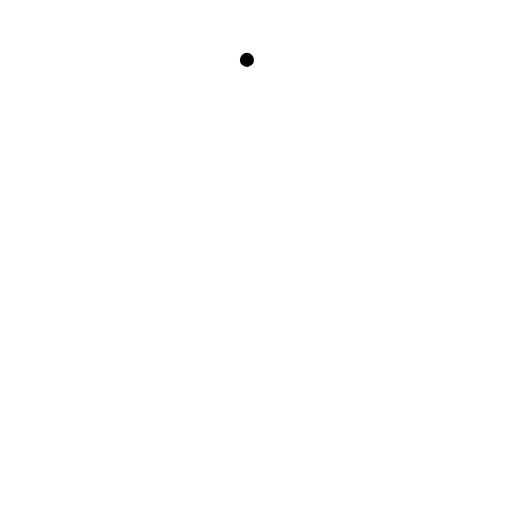
t = 0.00 s
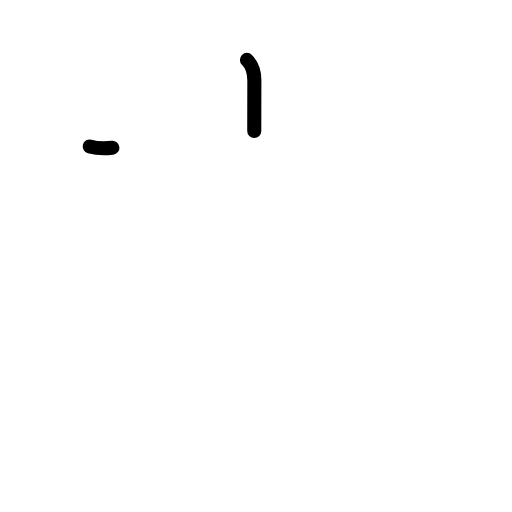
t = 1.17 s
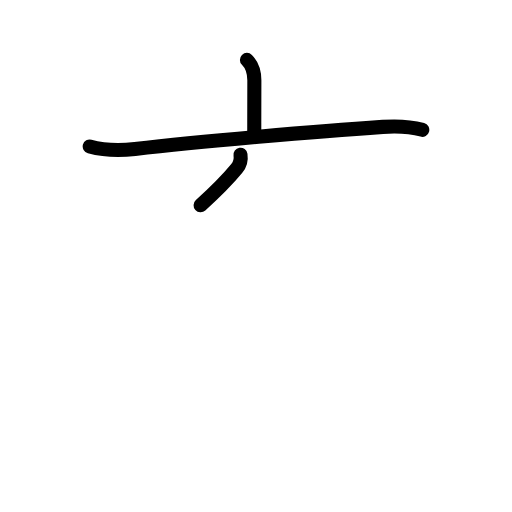
t = 2.38 s
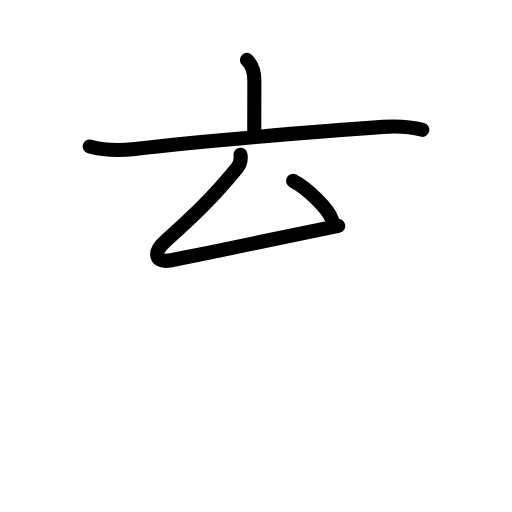
t = 3.50 s
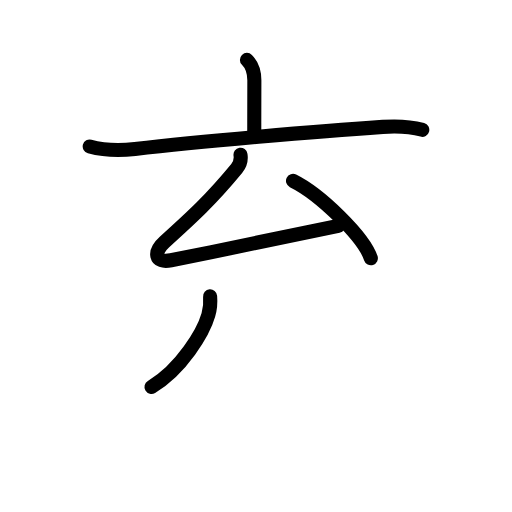
t = 4.75 s
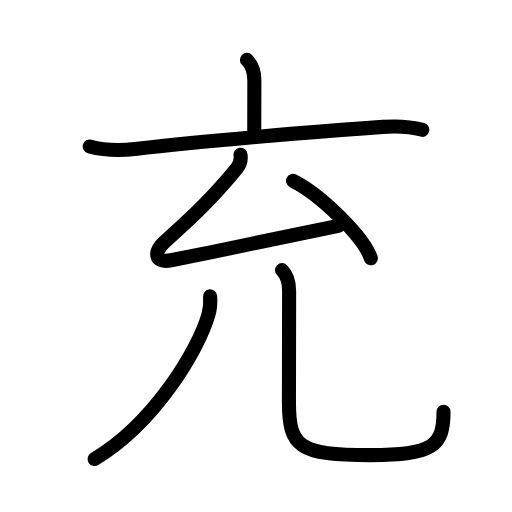
t = 6.00 s

The animated SVG that drew these frames (rendered in a browser with its animation timeline set to each time). Animation: 21 SMIL elements (animate=21); one cycle of 6.00 s.

<?xml version="1.0" encoding="UTF-8"?>
<!--
AniKanjiVG is licensed by CC-BY-SA Paul C. Sommerhoff (https://bitbucket.org/sommerhoff/anikanjivg).
AniKanjiVG uses KanjiVG which is licensed by CC-BY-SA Ulrich Apel (http://kanjivg.tagaini.net).
See also http://creativecommons.org/licenses/by-sa/3.0/
-->
<svg xmlns:kvg='http://kanjivg.tagaini.net' xmlns='http://www.w3.org/2000/svg' width='109' height='109' viewBox='0 0 109 109' style='fill:none;stroke:#000000;stroke-width:3;stroke-linecap:round;stroke-linejoin:round;' id="kvg:kanji_05145"><g id="kvg:05145" kvg:element="充"><g id="kvg:05145-g1" kvg:position="top"><g id="kvg:05145-g2" kvg:element="亠" kvg:radical="nelson" kvg:phon="育V1"><path id="kvg:05145-s1" kvg:type="㇑a" d="M52.57,12.75c1.15,1.15,1.58,2.62,1.58,4.36c0,3.86-0.02,7.27-0.02,10.77"><animate attributeName="d" begin="0.0s" dur="0.5s" from="M52.57,12.75C52.57,12.75,52.57,12.75,52.57,12.75" to="M52.57,12.75c1.15,1.15,1.58,2.62,1.58,4.36" />
<animate attributeName="d" begin="0.5s" dur="0.5s" from="M52.57,12.75c1.15,1.15,1.58,2.62,1.58,4.36c0,0,0,0,0,0,0" to="M52.57,12.75c1.15,1.15,1.58,2.62,1.58,4.36c0,3.86-0.02,7.27-0.02,10.77" />
</path>
<path id="kvg:05145-s2" kvg:type="㇐" d="M19.1,31.18c3.02,0.82,6.35,0.91,9.64,0.53c13.63-1.58,38.93-3.78,52.76-4.7c2.51-0.17,5.62-0.14,8.4,0.63"><animate attributeName="d" begin="1.0s" dur="0.3333333333333333s" from="M19.1,31.18C19.1,31.18,19.1,31.18,19.1,31.18" to="M19.1,31.18c3.02,0.82,6.35,0.91,9.64,0.53" />
<animate attributeName="d" begin="1.3333333333333333s" dur="0.3333333333333333s" from="M19.1,31.18c3.02,0.82,6.35,0.91,9.64,0.53c0,0,0,0,0,0,0" to="M19.1,31.18c3.02,0.82,6.35,0.91,9.64,0.53c13.63-1.58,38.93-3.78,52.76-4.7" />
<animate attributeName="d" begin="1.6666666666666665s" dur="0.3333333333333333s" from="M19.1,31.18c3.02,0.82,6.35,0.91,9.64,0.53c13.63-1.58,38.93-3.78,52.76-4.7c0,0,0,0,0,0,0" to="M19.1,31.18c3.02,0.82,6.35,0.91,9.64,0.53c13.63-1.58,38.93-3.78,52.76-4.7c2.51-0.17,5.62-0.14,8.4,0.63" />
<animate attributeName="d" begin="0s" dur="1.0s" from="M-100,-100" to="M-100,-100" />
</path>
</g>
<g id="kvg:05145-g3" kvg:element="允" kvg:part="1"><g id="kvg:05145-g4" kvg:element="厶" kvg:phon="育V2"><path id="kvg:05145-s3" kvg:type="㇜" d="M51.2,32.95c0.18,1.17-0.07,2.05-0.81,2.94C44.87,42.59,41,46.12,35.02,51.53c-2.31,2.08-2.18,4.59,1.39,3.88c11.47-2.29,21.72-4.41,35.6-7.33"><animate attributeName="d" begin="2.0s" dur="0.25s" from="M51.2,32.95C51.2,32.95,51.2,32.95,51.2,32.95" to="M51.2,32.95c0.18,1.17-0.07,2.05-0.81,2.94" />
<animate attributeName="d" begin="2.25s" dur="0.25s" from="M51.2,32.95c0.18,1.17-0.07,2.05-0.81,2.94c0,0,0,0,0,0,0" to="M51.2,32.95c0.18,1.17-0.07,2.05-0.81,2.94C44.87,42.59,41,46.12,35.02,51.53" />
<animate attributeName="d" begin="2.5s" dur="0.25s" from="M51.2,32.95c0.18,1.17-0.07,2.05-0.81,2.94C44.87,42.59,41,46.12,35.02,51.53c0,0,0,0,0,0,0" to="M51.2,32.95c0.18,1.17-0.07,2.05-0.81,2.94C44.87,42.59,41,46.12,35.02,51.53c-2.31,2.08-2.18,4.59,1.39,3.88" />
<animate attributeName="d" begin="2.75s" dur="0.25s" from="M51.2,32.95c0.18,1.17-0.07,2.05-0.81,2.94C44.87,42.59,41,46.12,35.02,51.53c-2.31,2.08-2.18,4.59,1.39,3.88c0,0,0,0,0,0,0" to="M51.2,32.95c0.18,1.17-0.07,2.05-0.81,2.94C44.87,42.59,41,46.12,35.02,51.53c-2.31,2.08-2.18,4.59,1.39,3.88c11.47-2.29,21.72-4.41,35.6-7.33" />
<animate attributeName="d" begin="0s" dur="2.0s" from="M-100,-100" to="M-100,-100" />
</path>
<path id="kvg:05145-s4" kvg:type="㇔" d="M62.38,38.5c5.85,2.91,15.1,11.97,16.57,16.49"><animate attributeName="d" begin="3.0s" dur="1.0s" from="M62.38,38.5C62.38,38.5,62.38,38.5,62.38,38.5" to="M62.38,38.5c5.85,2.91,15.1,11.97,16.57,16.49" />
<animate attributeName="d" begin="0s" dur="3.0s" from="M-100,-100" to="M-100,-100" />
</path>
</g>
</g>
</g>
<g id="kvg:05145-g5" kvg:element="允" kvg:part="2" kvg:position="bottom"><g id="kvg:05145-g6" kvg:element="儿" kvg:radical="tradit"><g id="kvg:05145-g7" kvg:element="八" kvg:variant="true"><g id="kvg:05145-g8" kvg:element="丿" kvg:position="left"><path id="kvg:05145-s5" kvg:type="㇒" d="M44.73,63.08c0.12,1.43,0.03,2.57-0.37,3.95c-2.12,7.39-11.39,22.99-24.22,30.69"><animate attributeName="d" begin="4.0s" dur="0.5s" from="M44.73,63.08C44.73,63.08,44.73,63.08,44.73,63.08" to="M44.73,63.08c0.12,1.43,0.03,2.57-0.37,3.95" />
<animate attributeName="d" begin="4.5s" dur="0.5s" from="M44.73,63.08c0.12,1.43,0.03,2.57-0.37,3.95c0,0,0,0,0,0,0" to="M44.73,63.08c0.12,1.43,0.03,2.57-0.37,3.95c-2.12,7.39-11.39,22.99-24.22,30.69" />
<animate attributeName="d" begin="0s" dur="4.0s" from="M-100,-100" to="M-100,-100" />
</path>
</g>
<g id="kvg:05145-g9" kvg:position="right"><path id="kvg:05145-s6" kvg:type="㇟" d="M60.04,57.51c1.1,1.1,1.51,2.51,1.51,4.47c0,8.9-0.04,17.59-0.04,23.52c0,9.65,2,11.39,17.43,11.39c13.32,0,15.48-2.01,15.48-9.22"><animate attributeName="d" begin="5.0s" dur="0.25s" from="M60.04,57.51C60.04,57.51,60.04,57.51,60.04,57.51" to="M60.04,57.51c1.1,1.1,1.51,2.51,1.51,4.47" />
<animate attributeName="d" begin="5.25s" dur="0.25s" from="M60.04,57.51c1.1,1.1,1.51,2.51,1.51,4.47c0,0,0,0,0,0,0" to="M60.04,57.51c1.1,1.1,1.51,2.51,1.51,4.47c0,8.9-0.04,17.59-0.04,23.52" />
<animate attributeName="d" begin="5.5s" dur="0.25s" from="M60.04,57.51c1.1,1.1,1.51,2.51,1.51,4.47c0,8.9-0.04,17.59-0.04,23.52c0,0,0,0,0,0,0" to="M60.04,57.51c1.1,1.1,1.51,2.51,1.51,4.47c0,8.9-0.04,17.59-0.04,23.52c0,9.65,2,11.39,17.43,11.39" />
<animate attributeName="d" begin="5.75s" dur="0.25s" from="M60.04,57.51c1.1,1.1,1.51,2.51,1.51,4.47c0,8.9-0.04,17.59-0.04,23.52c0,9.65,2,11.39,17.43,11.39c0,0,0,0,0,0,0" to="M60.04,57.51c1.1,1.1,1.51,2.51,1.51,4.47c0,8.9-0.04,17.59-0.04,23.52c0,9.65,2,11.39,17.43,11.39c13.32,0,15.48-2.01,15.48-9.22" />
<animate attributeName="d" begin="0s" dur="5.0s" from="M-100,-100" to="M-100,-100" />
</path>
</g>
</g>
</g>
</g>
</g>
</svg>
